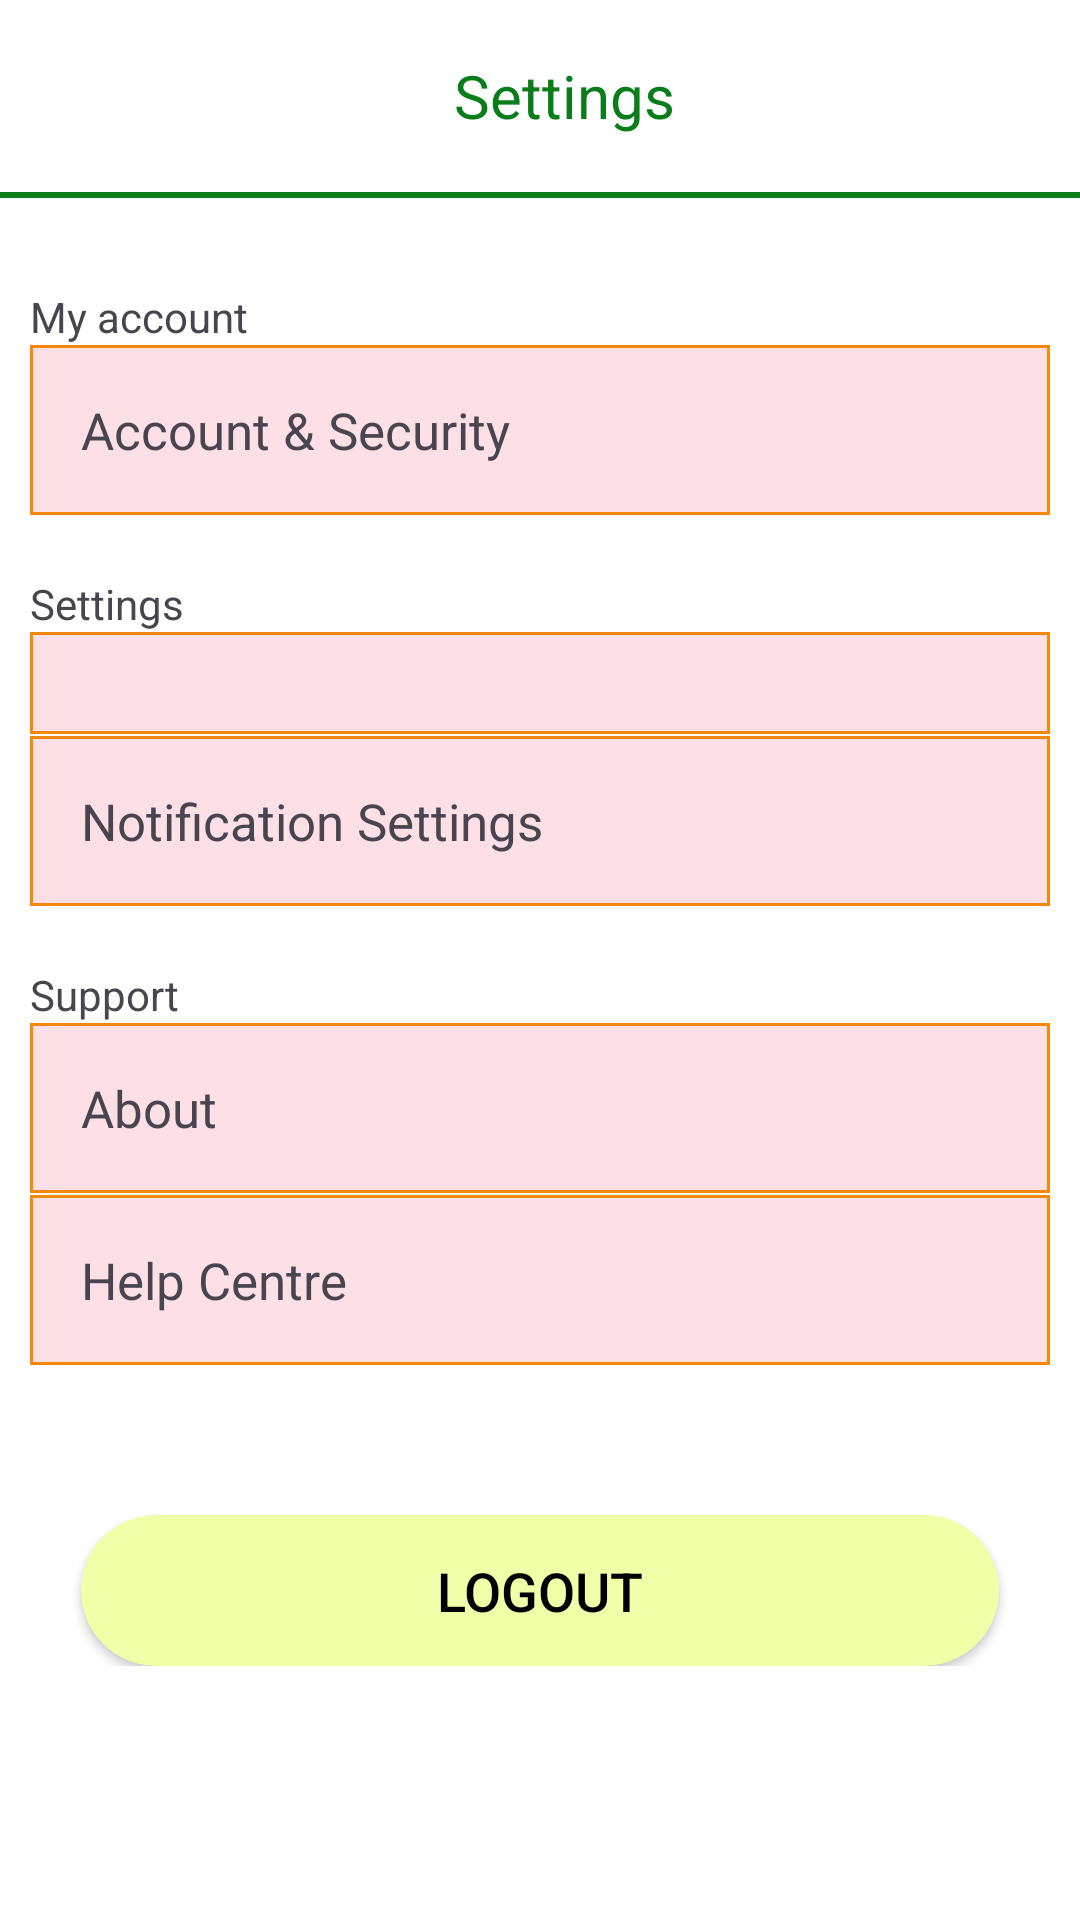

Reconstruct the res/layout file that produces this screen, plus the resources it refers to.
<!-- AndroidManifest.xml: application theme Theme.PotholeDectection -->
<!-- res/layout/layout_fragment_setting.xml -->
<?xml version="1.0" encoding="utf-8"?>
<androidx.coordinatorlayout.widget.CoordinatorLayout xmlns:android="http://schemas.android.com/apk/res/android"
    android:layout_width="match_parent"
    android:layout_height="match_parent"
    android:background="@color/white"
    android:fitsSystemWindows="true"
    xmlns:app="http://schemas.android.com/apk/res-auto">

    <com.google.android.material.appbar.AppBarLayout
        android:layout_width="match_parent"
        android:layout_height="wrap_content"
        android:layout_gravity="top"
        app:layout_scrollFlags="scroll|enterAlways">

        <androidx.appcompat.widget.Toolbar
            android:layout_width="match_parent"
            android:layout_height="?attr/actionBarSize"
            android:background="@color/white"
            app:popupTheme="@style/Theme.Material3.Light"
            app:layout_scrollFlags="scroll|enterAlways">

            <TextView
                android:layout_width="match_parent"
                android:layout_height="wrap_content"
                android:text="@string/setting"
                style="@style/titile" />

        </androidx.appcompat.widget.Toolbar>

        <View
            android:id="@+id/line"
            android:layout_width="match_parent"
            android:layout_height="2dp"
            android:background="@color/green" />

    </com.google.android.material.appbar.AppBarLayout>

    <androidx.core.widget.NestedScrollView
        android:layout_width="match_parent"
        android:layout_height="match_parent"
        app:layout_behavior="@string/appbar_scrolling_view_behavior">

        <ScrollView

            android:layout_width="match_parent"
            android:layout_height="wrap_content"
            android:fillViewport="true"
            android:background="@color/white">

            <RelativeLayout
                android:layout_width="match_parent"
                android:layout_height="wrap_content"
                android:padding="10dp">

                <TextView
                    android:id="@+id/tag"
                    android:layout_width="wrap_content"
                    android:layout_height="wrap_content"
                    android:text="@string/Myaccount"
                    android:layout_alignParentLeft="true"
                    android:layout_marginTop="20dp" />

                <TextView
                    android:id="@+id/infor"
                    android:layout_width="match_parent"
                    android:layout_height="wrap_content"
                    android:layout_below="@+id/tag"
                    android:text="@string/infor"
                    android:textSize="17dp"
                    android:padding="17dp"
                    android:background="@drawable/cus_backgr_setting"
                    android:drawableRight="@drawable/baseline_navigate_next_24"/>

                <TextView
                    android:id="@+id/tag1"
                    android:layout_width="wrap_content"
                    android:layout_height="wrap_content"
                    android:text="@string/Settings"
                    android:layout_marginTop="20dp"
                    android:layout_alignParentLeft="true"
                    android:layout_below="@+id/infor"/>

                

                <Spinner
                    android:id="@+id/spinner"
                    android:layout_width="match_parent"
                    android:layout_height="wrap_content"
                    android:background="@drawable/cus_backgr_setting"
                    android:layout_below="@+id/tag1"
                    android:padding="17dp"
                    />

                <TextView
                    android:id="@+id/Notification"
                    android:layout_width="match_parent"
                    android:layout_height="wrap_content"
                    android:text="@string/Notification_Settings"
                    android:layout_below="@+id/spinner"
                    android:textSize="17dp"
                    android:padding="17dp"
                    android:layout_marginTop="0.8dp"
                    android:background="@drawable/cus_backgr_setting"
                    android:drawableRight="@drawable/baseline_navigate_next_24"/>

                <TextView
                    android:id="@+id/tag2"
                    android:layout_width="wrap_content"
                    android:layout_height="wrap_content"
                    android:text="@string/Support"
                    android:layout_marginTop="20dp"
                    android:layout_alignParentLeft="true"
                    android:layout_below="@+id/Notification"/>

                <TextView
                    android:id="@+id/support"
                    android:layout_width="match_parent"
                    android:layout_height="wrap_content"
                    android:text="@string/About"
                    android:textSize="17dp"
                    android:padding="17dp"
                    android:background="@drawable/cus_backgr_setting"
                    android:drawableRight="@drawable/baseline_navigate_next_24"
                    android:layout_below="@id/tag2"/>

                <TextView
                    android:id="@+id/support2"
                    android:layout_width="match_parent"
                    android:layout_height="wrap_content"
                    android:text="@string/HelpCentre"
                    android:textSize="17dp"
                    android:padding="17dp"
                    android:background="@drawable/cus_backgr_setting"
                    android:drawableRight="@drawable/baseline_navigate_next_24"
                    android:layout_below="@id/support"
                    android:layout_marginTop="0.8dp"/>

                <Button
                    android:id="@+id/btn_Logout"
                    android:layout_width="match_parent"
                    android:layout_height="wrap_content"
                    android:background="@drawable/cus_btn_yellow"
                    app:backgroundTint="@null"
                    android:text="@string/Logout"
                    android:textColor="@color/black"
                    android:textSize="18dp"
                    android:padding="13dp"
                    android:layout_marginLeft="17dp"
                    android:layout_marginRight="17dp"
                    android:layout_marginTop="50dp"
                    android:layout_below="@+id/support2"/>

            </RelativeLayout>

        </ScrollView>

    </androidx.core.widget.NestedScrollView>

</androidx.coordinatorlayout.widget.CoordinatorLayout>
<!-- resources referenced by this layout -->
<resources>
  <color name="black">#FF000000</color>
  <color name="green">#097D1A</color>
  <color name="white">#FFFFFFFF</color>
  <!-- drawable cus_backgr_setting (drawable) -->
  <?xml version="1.0" encoding="utf-8"?>
  <shape xmlns:android="http://schemas.android.com/apk/res/android">
  
      <solid android:color="@color/pink"/>
      <stroke android:color="@color/orange" android:width="1dp"/>
  </shape>
  <!-- drawable cus_btn_yellow (drawable) -->
  <?xml version="1.0" encoding="utf-8"?>
  <shape xmlns:android="http://schemas.android.com/apk/res/android">
      <solid android:color="@color/yellow"/>
      <corners android:radius="30dp"/>
      <size android:width="150dp" android:height="30dp"/>
  </shape>
  <string name="About">About</string>
  <string name="HelpCentre">Help Centre</string>
  <string name="Logout">Logout</string>
  <string name="Myaccount">My account</string>
  <string name="Notification_Settings">Notification Settings</string>
  <string name="Settings">Settings</string>
  <string name="Support">Support</string>
  <string name="infor">Account &amp; Security</string>
  <string name="language">Language</string>
  <string name="setting">Settings</string>
  <style name="titile">
          <item name="android:gravity">center</item>
          <item name="android:textColor">@color/green</item>
          <item name="android:textSize">20dp</item>
          <item name="fontFamily">sans-serif-thin</item>
          <item name="android:textStyle">bold</item>
          <item name="android:padding">10dp</item>
      </style>
  <style name="Theme.PotholeDectection" parent="Base.Theme.PotholeDectection" />
  <color name="pink">#E4FDDCE4</color>
  <color name="orange">#F4880D</color>
  <color name="yellow">#F0FFA8</color>
  <style name="Base.Theme.PotholeDectection" parent="Theme.Material3.DayNight.NoActionBar">
          
          
      </style>
</resources>
